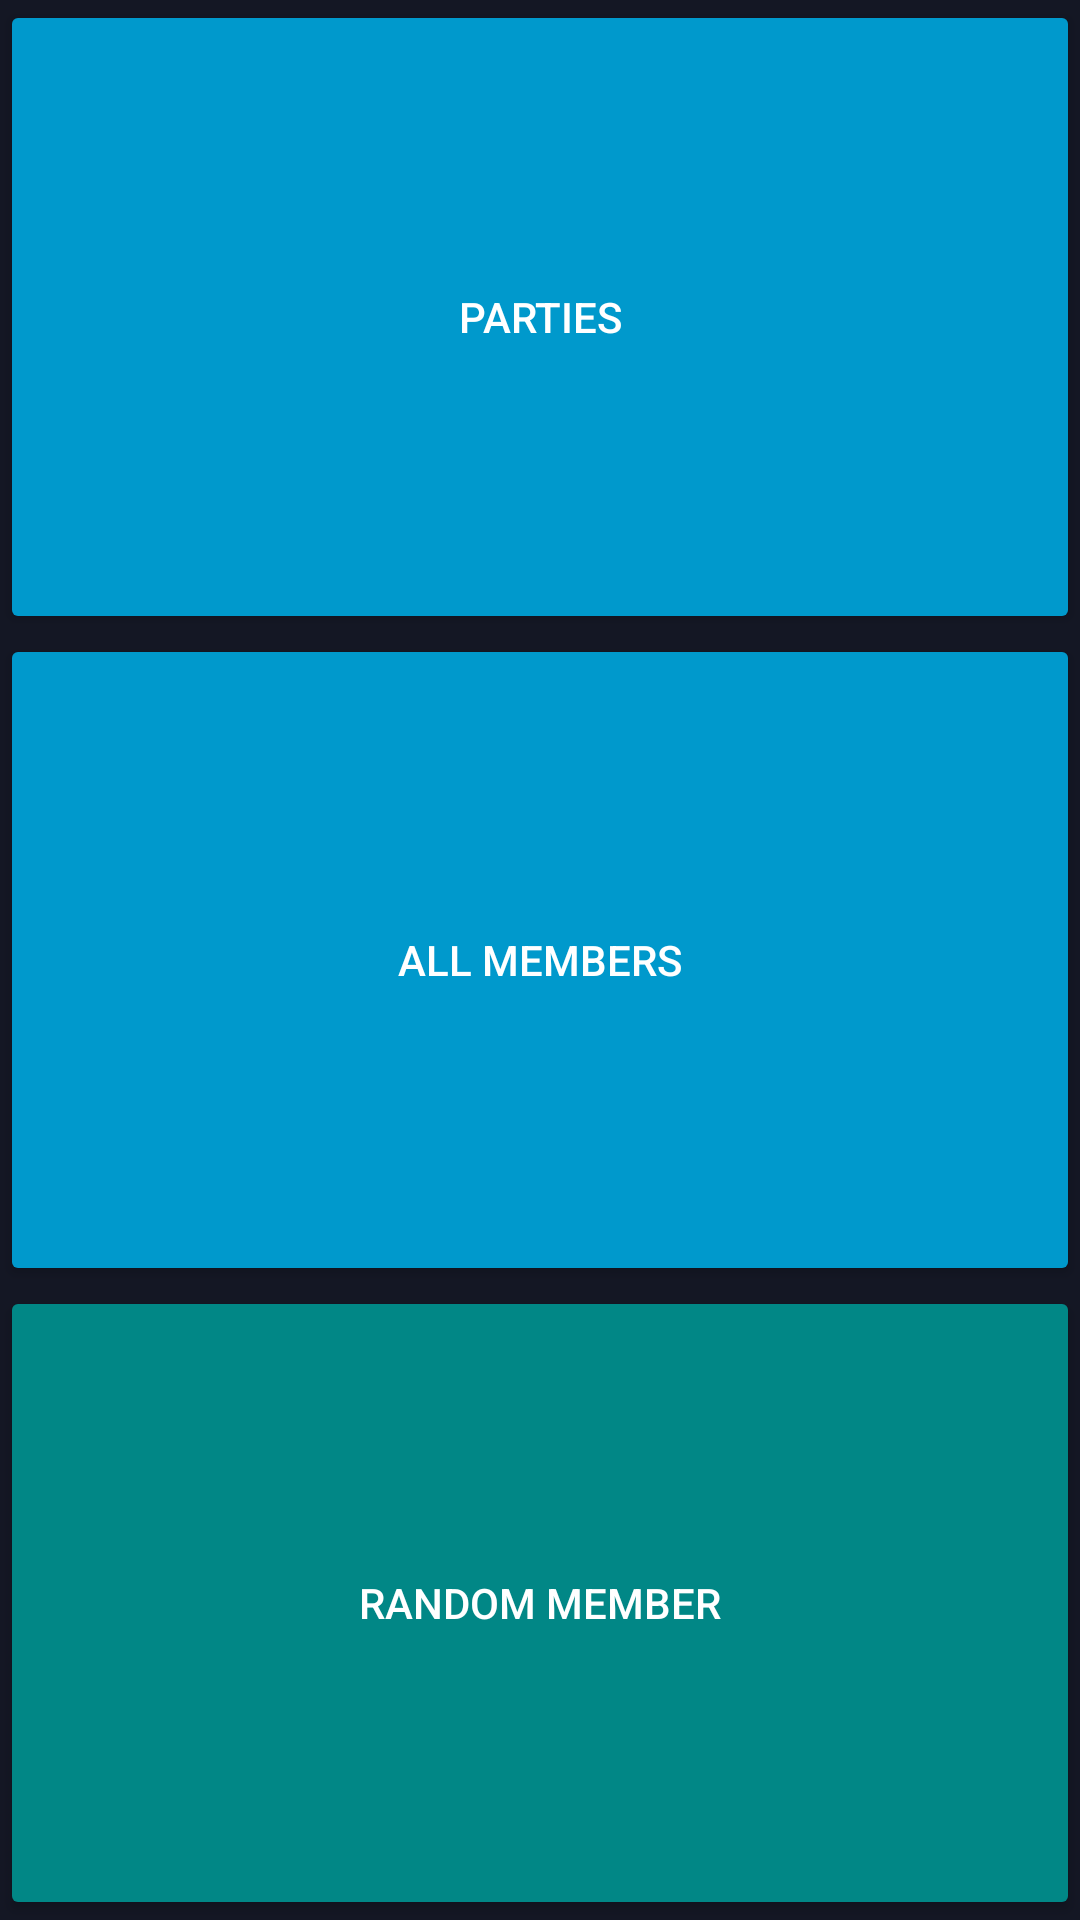

Here is an Android app screen rendered from its layout file. Give the layout XML and the strings, colors and styles it references.
<!-- AndroidManifest.xml: application theme AppTheme -->
<!-- res/layout/fragment_options.xml -->
<?xml version="1.0" encoding="utf-8"?>
<layout xmlns:tools="http://schemas.android.com/tools"
    xmlns:android="http://schemas.android.com/apk/res/android"
    xmlns:app="http://schemas.android.com/apk/res-auto">

    <androidx.constraintlayout.widget.ConstraintLayout
        android:id="@+id/frameLayout"
        android:layout_width="match_parent"
        android:layout_height="match_parent"
        android:background="@color/dark_blueish"
        tools:context=".fragments.MainFragment">

        <Button
            android:id="@+id/btn_parties"
            android:layout_width="0dp"
            android:layout_height="0dp"
            android:text="@string/parties"
            app:cornerRadius="0dp"
            app:layout_constraintBottom_toTopOf="@+id/guideline2"
            app:layout_constraintEnd_toEndOf="parent"
            app:layout_constraintStart_toStartOf="parent"
            app:layout_constraintTop_toTopOf="parent" />

        <Button
            android:id="@+id/btn_random"
            android:layout_width="0dp"
            android:layout_height="0dp"
            android:backgroundTint="@color/teal_700"
            android:text="Random member"
            app:cornerRadius="0dp"
            app:layout_constraintBottom_toBottomOf="parent"
            app:layout_constraintEnd_toEndOf="parent"
            app:layout_constraintStart_toStartOf="parent"
            app:layout_constraintTop_toTopOf="@+id/guideline5" />

        <Button
            android:id="@+id/btn_allMembers"
            android:layout_width="0dp"
            android:layout_height="0dp"
            android:layout_margin="0sp"
            android:text="@string/all_members"
            app:barrierMargin="0dp"
            app:cornerRadius="0dp"
            app:layout_constraintBottom_toTopOf="@+id/guideline5"
            app:layout_constraintEnd_toEndOf="parent"
            app:layout_constraintStart_toStartOf="parent"
            app:layout_constraintTop_toTopOf="@+id/guideline2" />

        <androidx.constraintlayout.widget.Guideline
            android:id="@+id/guideline2"
            android:layout_width="wrap_content"
            android:layout_height="wrap_content"
            android:orientation="horizontal"
            app:layout_constraintGuide_percent="0.33" />

        <androidx.constraintlayout.widget.Guideline
            android:id="@+id/guideline5"
            android:layout_width="wrap_content"
            android:layout_height="wrap_content"
            android:orientation="horizontal"
            app:layout_constraintGuide_percent="0.67" />

    </androidx.constraintlayout.widget.ConstraintLayout>
</layout>
<!-- resources referenced by this layout -->
<resources>
  <color name="dark_blueish">#141724</color>
  <color name="teal_700">#FF018786</color>
  <string name="all_members">All members</string>
  <string name="parties">Parties</string>
  <style name="AppTheme" parent="Theme.AppCompat.Light.DarkActionBar">
          <item name="colorPrimary">@color/design_default_color_primary</item>
          <item name="colorPrimaryDark">@color/design_default_color_primary_dark</item>
          <item name="colorAccent">@color/light_grey</item>
          <item name="android:textColor">@color/white</item>
          <item name="colorButtonNormal">@android:color/holo_blue_dark</item>
          <item name="android:editTextColor">@color/white</item>
          <item name="android:actionMenuTextColor">@color/black</item>
          <item name="android:itemBackground">@color/dark_gray</item>
      </style>
  <color name="light_grey">#C2C2C2</color>
  <color name="white">#FFFFFFFF</color>
  <color name="black">#FF000000</color>
  <color name="dark_gray">#3F3F3F</color>
</resources>
